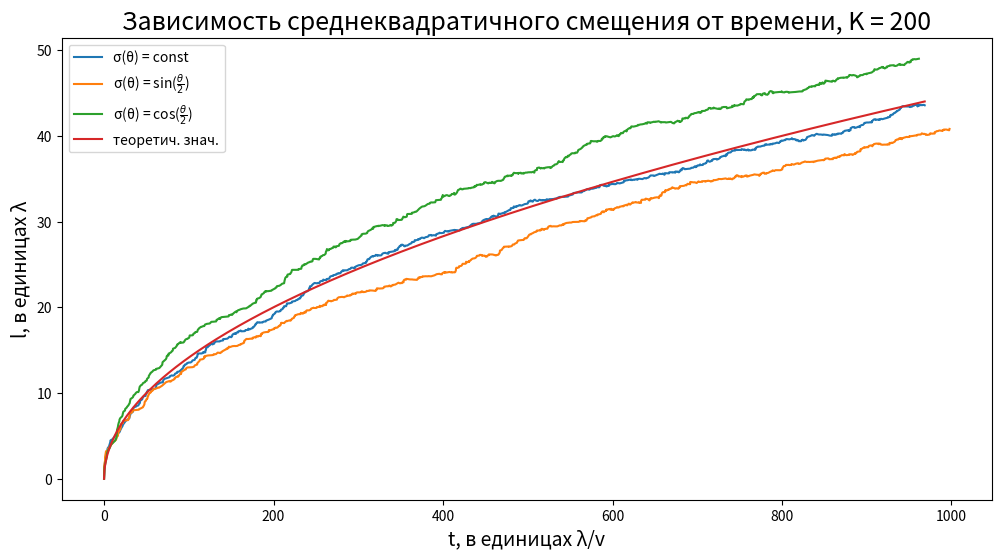
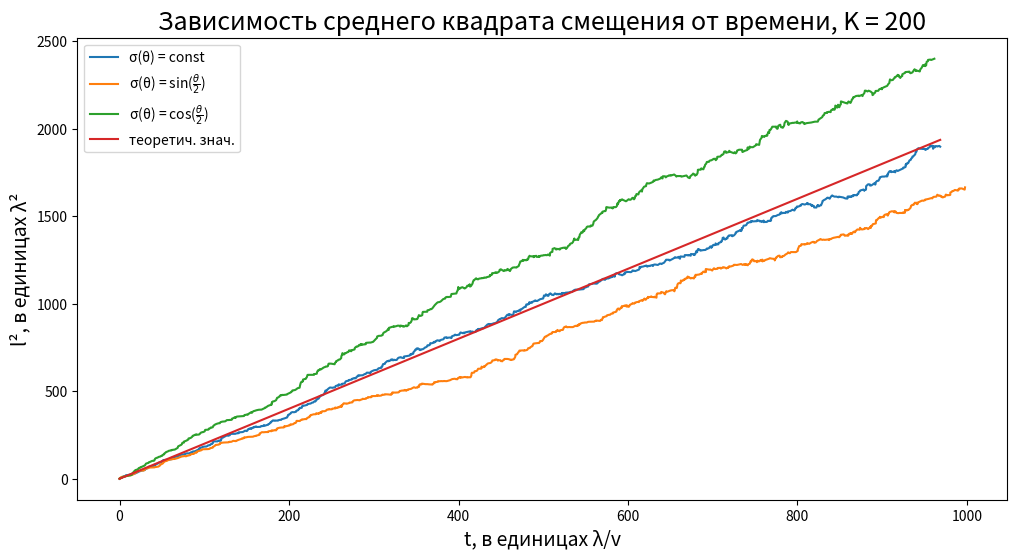

Python code for these plots, in order:
import matplotlib.pyplot as plt
import numpy as np

from numpy import log, sqrt, exp
from numpy import cos, sin, pi
from random import random
from mpl_toolkits.mplot3d import Axes3D

def square(x):
    return x * x

# количество столкновений
n = 1000

# количество электронов (K)
k = 200

# лямбда
lbd = 1

# скорость электрона
v = 1

# двумерный массив времен столкновений
t_array = np.zeros((3, n))

# трёхмерный массив с квадратами смещений (по каждому из K электронов для n столкновений)
l_square_array = np.zeros((3, k, n))

# двумерный массив усреднённых квадратов смещений
average_l_square_array = np.zeros((3, n))

# массивы с координатами K электронов в n столкновениях (3 случая)
x_array = np.zeros((3, k, n))
y_array = np.zeros((3, k, n))
z_array = np.zeros((3, k, n))

# перебор всех электронов
for i in range(k):
    
    cos_t_3 = np.zeros(3)
    r = random()
    cos_t_3[0] = 1 - 2 * r
    r = random()
    cos_t_3[1] = 1 - 2 * pow(r, 2/3)
    r = random()
    cos_t_3[2] = 2 * pow(1 - r, 2/3) - 1
    
    l_3 = np.zeros(3)
    fi_3 = np.zeros(3)
    
    for p in range(3):
        r = random()
        l_3[p] = -lbd * log(1 - r)
        r = random()
        fi_3[p] = 2 * pi * r
    
    # направляющие косинусы
    a_3 = np.zeros(3)
    b_3 = np.zeros(3)
    c_3 = np.zeros(3)
    
    for p in range(3):
        a_3[p] = sqrt(1 - square(cos_t_3[p])) * cos(fi_3[p])
        b_3[p] = sqrt(1 - square(cos_t_3[p])) * sin(fi_3[p])
        c_3[p] = cos_t_3[p]
    
    # координаты электрона
    x_3 = np.zeros(3)
    y_3 = np.zeros(3)
    z_3 = np.zeros(3)
    
    t_3 = np.zeros(3)
    
    for p in range(3):
        l_square_array[p][i][0] = square(x_3[p]) + square(y_3[p]) + square(z_3[p])
        t_array[p][0] = t_3[p]
        
        # заполнение координат в первый момент
        x_array[p][i][0] = 0
        y_array[p][i][0] = 0
        z_array[p][i][0] = 0
    
    # полёт i-ого электрона
    for j in range(1, n):
        a_ = np.zeros(3)
        b_ = np.zeros(3)
        c_ = np.zeros(3)
        
        for p in range(3):
            a_[p] = a_3[p]
            b_[p] = b_3[p]
            c_[p] = c_3[p]
        
            r = random()
            l_3[p] = -lbd * log(1 - r)
            
            r = random()
            fi_3[p] = 2 * pi * r
        
        r = random()
        cos_t_3[0] = 1 - 2 * r
        r = random()
        cos_t_3[1] = 1 - 2 * pow(r, 2/3)
        r = random()
        cos_t_3[2] = 2 * pow(1 - r, 2/3) - 1
        
        for p in range(3):
            if c_[p] != 1:
                sqrt_ = sqrt((1 - square(cos_t_3[p])) / (1 - square(c_[p])))
                
                a_3[p] = cos_t_3[p] * a_[p] - (b_[p] * sin(fi_3[p]) - 
                                               a_[p] * c_[p] * cos(fi_3[p])) * sqrt_
                b_3[p] = cos_t_3[p] * b_[p] + (a_[p] * sin(fi_3[p]) + 
                                               b_[p] * c_[p] * cos(fi_3[p])) * sqrt_
                c_3[p] = cos_t_3[p] * c_[p] - (1 - square(c_[p])) * cos(fi_3[p]) * sqrt_
                
            else:
                sin_t = sqrt(1 - square(cos_t[p]))
                
                a_3[p] = sin_t * cos(fi_3[p])
                b_3[p] = sin_t * sin(fi_3[p])
                c_3[p] = cos_t_3[p]
        
            x_3[p] += a_3[p] * l_3[p]
            y_3[p] += b_3[p] * l_3[p]
            z_3[p] += c_3[p] * l_3[p]
        
            t_3[p] += l_3[p] / v
        
            l_square_array[p][i][j] = square(x_3[p]) + square(y_3[p]) + square(z_3[p])
            t_array[p][j] = t_3[p]
            
            x_array[p][i][j] = x_3[p]
            y_array[p][i][j] = y_3[p]
            z_array[p][i][j] = z_3[p]

# нахождение усреднённого квадрата смещения K электронов для каждого столкновения
for p in range(3):
    average_l_square_3 = np.zeros(3)
    
    for j in range(n):
        
        for i in range(k):
            average_l_square_3[p] += l_square_array[p][i][j]
        
        average_l_square_3[p] /= k
        average_l_square_array[p][j] = average_l_square_3[p]

# массив среднеквадратичных смещений электронов
l_mean_square_array = np.zeros((3, n))

for p in range(3):
    for j in range(n):
        l_mean_square_array[p][j] = sqrt(average_l_square_array[p][j])

# теоретически рассчитанный квадрат смещения (по закону Эйнштейна)
l_theor_square_array = 2 * lbd * v * t_array[0]

# теоретически рассчитанное смещение (по закону Эйнштейна)
l_theor_array = sqrt(l_theor_square_array)

# построение графиков для K электронов
plt.figure(figsize = (12, 6))
plt.plot(t_array[0], l_mean_square_array[0], label = "σ(θ) = const")
plt.plot(t_array[1], l_mean_square_array[1], label = "σ(θ) = sin(" + r"$\frac{θ}{2}$" + ")")
plt.plot(t_array[2], l_mean_square_array[2], label = "σ(θ) = cos(" + r"$\frac{θ}{2}$" + ")")
plt.plot(t_array[0], l_theor_array, label = "теоретич. знач.")
plt.legend()
plt.title("Зависимость среднеквадратичного смещения от времени, K = " + str(k), fontsize = 18)
plt.xlabel("t, в единицах λ/v", fontsize = 14)
plt.ylabel("l, в единицах λ", fontsize = 14)
plt.show()

plt.figure(figsize = (12, 6))
plt.plot(t_array[0], average_l_square_array[0], label = "σ(θ) = const")
plt.plot(t_array[1], average_l_square_array[1], label = "σ(θ) = sin(" + r"$\frac{θ}{2}$" + ")")
plt.plot(t_array[2], average_l_square_array[2], label = "σ(θ) = cos(" + r"$\frac{θ}{2}$" + ")")
plt.plot(t_array[0], l_theor_square_array, label = "теоретич. знач.")
plt.legend()
plt.title("Зависимость среднего квадрата смещения от времени, K = " + str(k), fontsize = 18)
plt.xlabel("t, в единицах λ/v", fontsize = 14)
plt.ylabel("l², в единицах λ²", fontsize = 14)
plt.show()

last_moments = 3
step = 10

last_x_array = np.zeros((3, last_moments, k))
last_y_array = np.zeros((3, last_moments, k))
last_z_array = np.zeros((3, last_moments, k))

# Двумя строками ниже закомментирована команда, выводящая графики в отдельное окно
# Возможны ошибки в случае раскомментирования следующей строки

#%matplotlib qt

# графики для нескольких моментов времени
for p in range(3):
    for j in range(last_moments):
        for i in range(k):
            last_x_array[p][j][i] = x_array[p][i][n - 1 - step * (last_moments - j)]
            last_y_array[p][j][i] = y_array[p][i][n - 1 - step * (last_moments - j)]
            last_z_array[p][j][i] = z_array[p][i][n - 1 - step * (last_moments - j)]

num_p = 0

# for j in range(last_moments):
#     ax = Axes3D(plt.figure())
#     ax.scatter(last_x_array[num_p][j], last_y_array[num_p][j], last_z_array[num_p][j])
#     ax.scatter(0, 0, 0)
#     plt.title("Распределение электронов в пространстве, n = %d, k = %d" % (n, k))
#     plt.xlabel("x")
#     plt.ylabel("y")
#     plt.show()

# Распределение электронов по плоскости xOy

last_max_x = last_min_x = 0
last_max_y = last_min_y = 0

# Нахождение минимальных и максимальных координат (на xOy)
for i in range(k):
    if last_x_array[num_p][last_moments - 1][i] > last_max_x:
        last_max_x = last_x_array[num_p][last_moments - 1][i]
    elif last_x_array[num_p][last_moments - 1][i] < last_min_x:
        last_min_x = last_x_array[num_p][last_moments - 1][i]
    
    if last_y_array[num_p][last_moments - 1][i] > last_max_y:
        last_max_y = last_y_array[num_p][last_moments - 1][i]
    elif last_y_array[num_p][last_moments - 1][i] < last_min_y:
        last_min_y = last_y_array[num_p][last_moments - 1][i]

if last_max_x > last_max_y:
    last_max_y = last_max_x
else:
    last_max_x = last_max_y

if last_min_x < last_min_y:
    last_min_y = last_min_x
else:
    last_min_x = last_min_y

if last_max_x > - last_min_x:
    last_min_x = - last_max_x
else:
    last_max_x = - last_min_x

if last_max_y > - last_min_y:
    last_min_y = - last_max_y
else:
    last_max_y = - last_min_y

# Разбивка плоскости xOy на ячейки, ниже их количество
space_2D_x_size = space_2D_y_size = 20

# Физический размер ячейки (см. след. комментарий)
size_cell_x = (last_max_x - last_min_x) / (space_2D_x_size - 1)
size_cell_y = (last_max_y - last_min_y) / (space_2D_y_size - 1)

# Уточнение минимальных и максимальных координат (сдвиг на пол-ячейки от крайних электронов)
last_min_x -= size_cell_x / 2
last_max_x += size_cell_x / 2

last_min_y -= size_cell_y / 2
last_max_y += size_cell_y / 2

# Двумерная сетка, в каждой ячейке которой находится сколько-то электронов
space_2D = np.zeros((space_2D_x_size, space_2D_y_size))

# Определение номеров ячейки, в которой находится рассматриваемый электрон,
# добавление этого электрона в ячейку
for i in range(k):
    num_cell_x = int(np.floor((last_x_array[num_p][last_moments - 1][i] - last_min_x) / size_cell_x))
    num_cell_y = int(np.floor((last_y_array[num_p][last_moments - 1][i] - last_min_y) / size_cell_y))
    
    space_2D[num_cell_x][num_cell_y] += 1

# Двумерные массивы, необходимые для метода Axes3D.plot_surface()
x = np.linspace(last_min_x, last_max_x, space_2D_x_size)
y = np.linspace(last_min_y, last_max_y, space_2D_y_size)
x_2D, y_2D = np.meshgrid(x, y)

ax = Axes3D(plt.figure(figsize = (12, 7)))
ax.plot_surface(X = x_2D, Y = y_2D, Z = space_2D)

num_diff_x_in_cell = 10
dx = size_cell_x / num_diff_x_in_cell

num_diff_y_in_cell = 10
dy = size_cell_y / num_diff_y_in_cell

num_diff_z_in_volume = num_diff_x_in_cell * space_2D_x_size
dz = (last_max_x - last_min_x) / num_diff_z_in_volume

d = lbd * v / 3
t = t_array[num_p][n - 1]

space_2D_theor = np.zeros((space_2D_x_size, space_2D_y_size))

last_max_r = last_max_x
size_cell_r = size_cell_x
space_2D_r_size = int(space_2D_x_size / 2 + 1)
num_electrons_r = np.zeros(space_2D_r_size)

for idr in range(space_2D_r_size):
    for idx in range(num_diff_x_in_cell):
        x = idx * dx + idr * size_cell_r
        for idy in range(num_diff_y_in_cell):
            y = - size_cell_r / 2 + idy * dy
            for idz in range(num_diff_z_in_volume):
                z = - last_max_r + idz * dz
                _4dt = 4 * d * t
                num_electrons_r[idr] += dx * dy * k / ((pi * _4dt) ** 1.5) * exp(- (square(x) + 
                                                        square(y) + square(z)) / _4dt)

for idx in range(space_2D_x_size):
    for idy in range(space_2D_y_size):
        x = last_min_x + idx * size_cell_x
        y = last_min_y + idy * size_cell_y
        r = sqrt(square(x) + square(y))
        if r > last_max_r:
            space_2D_theor[idx][idy] = 0
        else:
            num_r = int(r / last_max_r * space_2D_r_size) - 1
            space_2D_theor[idx][idy] = num_electrons_r[num_r]
space_2D_theor[int(space_2D_x_size / 2)][int(space_2D_y_size / 2)] = num_electrons_r[0]

ax_2 = Axes3D(plt.figure(figsize = (12, 7)))
ax_2.plot_surface(X = x_2D, Y = y_2D, Z = space_2D_theor)

# for idx in range(space_2D_x_size):
#     for idy in range(space_2D_y_size):
#         for idx_2 in range(num_diff_x_in_cell):
#             x = last_min_x + idx * size_cell_x + idx_2 * dx
#             for idy_2 in range(num_diff_y_in_cell):
#                 y = last_min_y + idy * size_cell_y + idy_2 * dy
#                 for idz_2 in range(num_diff_z_in_volume):
#                     z = last_min_x + idz_2 * dz
#                     _4dt = 4 * d * t
#                     space_2D_theor[idx][idy] += dx * dy * k / ((pi * _4dt) ** 1.5) * exp(- (square(x) + square(y) + square(z)) / _4dt)

# ax_2 = Axes3D(plt.figure(figsize = (12, 7)))
# ax_2.plot_surface(X = x_2D, Y = y_2D, Z = space_2D_theor)
